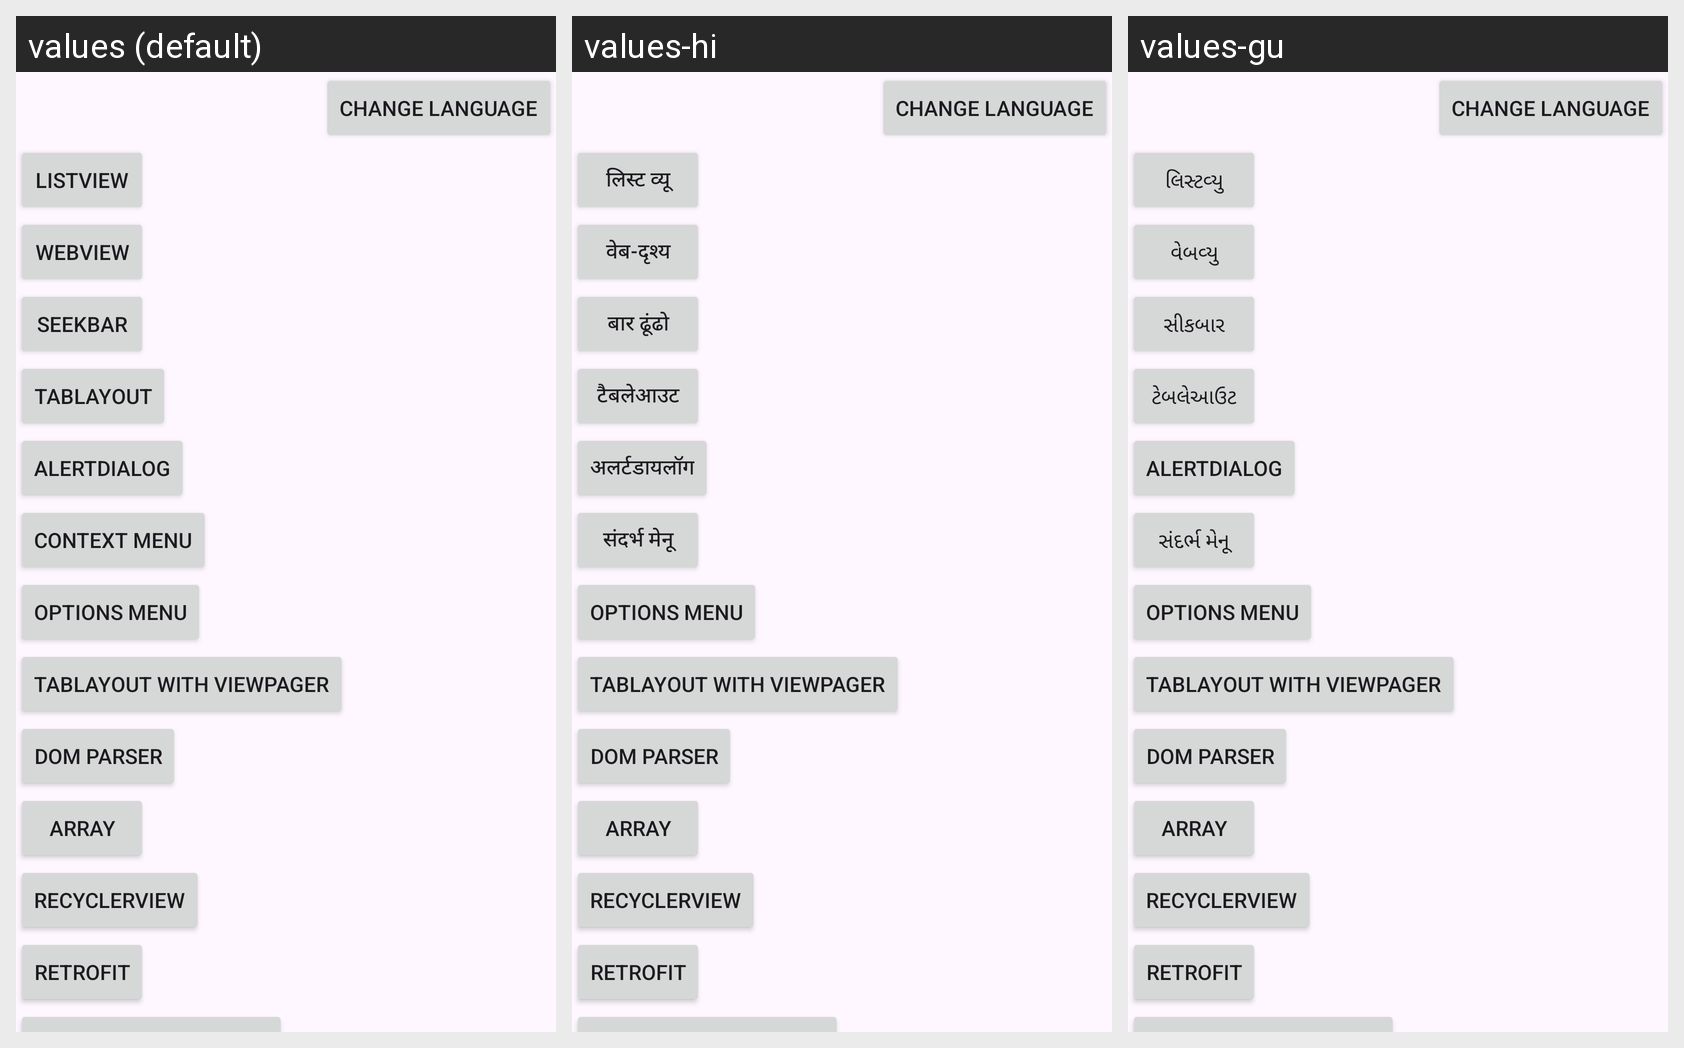

This grid shows one Android layout under several languages. Give, for every string resource on the screen, its name, the default text and each shown locale's text.
Android screen res/layout/activity_optin.xml rendered under 3 locales, left to right: values (default), values-hi, values-gu. Device: Nexus 5 (rendered at 1080×1920; each locale shown at half size, 540×960, under a caption strip naming it); theme Theme.KotlinDemo.
Strings drawn on this screen, with the default value and each locale's value (text and hints the layout hard-codes, and strings that could not be matched under every locale, appear in the picture but are not listed):

change_language
  values: Change Language
  values-hi: Change Language  [not translated; the default value is used]
  values-gu: Change Language  [not translated; the default value is used]

listview
  values: ListView
  values-hi: लिस्ट व्यू
  values-gu: લિસ્ટવ્યુ

webview
  values: WebView
  values-hi: वेब-दृश्य
  values-gu: વેબવ્યુ

seekbar
  values: SeekBar
  values-hi: बार ढूंढो
  values-gu: સીકબાર

tablayout
  values: TabLayout
  values-hi: टैबलेआउट
  values-gu: ટેબલેઆઉટ

alertdialog
  values: AlertDialog
  values-hi: अलर्टडायलॉग
  values-gu: AlertDialog

context_menu
  values: Context Menu
  values-hi: संदर्भ मेनू
  values-gu: સંદર્ભ મેનૂ

tablayout_with_viewpager
  values: TabLayout with ViewPager
  values-hi: TabLayout with ViewPager  [not translated; the default value is used]
  values-gu: TabLayout with ViewPager  [not translated; the default value is used]

dom_parser
  values: DOM Parser
  values-hi: DOM Parser  [not translated; the default value is used]
  values-gu: DOM Parser  [not translated; the default value is used]

recyclerview
  values: RecyclerView
  values-hi: RecyclerView  [not translated; the default value is used]
  values-gu: RecyclerView  [not translated; the default value is used]

retrofit
  values: Retrofit
  values-hi: Retrofit  [not translated; the default value is used]
  values-gu: Retrofit  [not translated; the default value is used]
